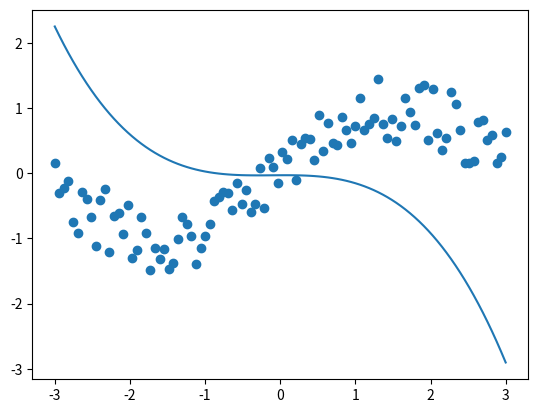

Write Python code to recreate this figure.
import numpy as np
from matplotlib import pyplot as plt


# 求所有点的平均误差
def compute_error_for_given_points(b, w1, w2, w3, points):
    total_error = 0
    for i in range(0, len(points)):
        x = points[i, 0]
        y = points[i, 1]
        total_error += (y - (w1 * x + w2 * x**2 + w3 * x**3 + b)) ** 2
    return total_error / float(len(points))


# 通过当前的 w和b，根据 b_new = b_current - (learning_rate * b_gradient)，求出迭代后的 w和b
def get_new_gradient(b_current, w1_current, w2_current, w3_current, points, learning_rate):
    b_gradient = 0
    w1_gradient = 0
    w2_gradient = 0
    w3_gradient = 0
    n = float(len(points))
    for i in range(0, len(points)):
        x = points[i, 0]
        y = points[i, 1]
        b_gradient += (2 / n) * (w1_current * x + w2_current * x**2 + w3_current * x**3 + b_current - y)
        w1_gradient += (2 / n) * (w1_current * x + w2_current * x**2 + w3_current * x**3 + b_current - y) * x
        w2_gradient += (2 / n) * (w1_current * x + w2_current * x**2 + w3_current * x**3 + b_current - y) * x**2
        w3_gradient += (2 / n) * (w1_current * x + w2_current * x**2 + w3_current * x**3 + b_current - y) * x**3

    b_new = b_current - (learning_rate * b_gradient)
    w1_new = w1_current - (learning_rate * w1_gradient)
    w2_new = w2_current - (learning_rate * w2_gradient)
    w3_new = w3_current - (learning_rate * w3_gradient)
    return [b_new, w1_new, w2_new, w3_new]


# 梯度下降算法开始器
def gradient_descent_runner(points, init_b, init_w1, init_w2, init_w3, learning_rate, iteration_count):
    b = init_b
    w1 = init_w1
    w2 = init_w2
    w3 = init_w3
    for i in range(iteration_count):
        b, w1, w2, w3 = get_new_gradient(b, w1, w2, w3, np.array(points), learning_rate)
    return [b, w1, w2, w3]


# 获取 points 数据集函数
def get_points():
    num_observations = 100
    x = np.linspace(-3, 3, num_observations)
    y = np.sin(x) + np.random.uniform(-0.5, 0.5, num_observations)
    points = np.vstack((x, y))
    return points


def run():
    points = get_points()

    plt.scatter(points[0], points[1])

    learning_rate = 0.0000001
    initial_b = 0
    initial_w1 = 0
    initial_w2 = 0
    initial_w3 = 0
    iteration_count = 1000000

    print("Initial data: b = {0}, w1 = {1}, w2 = {2}, w3 = {3}, error = {4}"
          .format(initial_b, initial_w1, initial_w2, initial_w3,
                  compute_error_for_given_points(initial_b, initial_w1, initial_w2, initial_w3, points)))

    print("Start Running")

    [b, w1, w2, w3] = gradient_descent_runner(points, initial_b, initial_w1, initial_w2,
                                              initial_w3, learning_rate, iteration_count)

    print("Final data: b = {0}, w1 = {1}, w2 = {2}, w3 = {3},error = {4}"
          .format(b, w1, w2, w3, compute_error_for_given_points(b, w1, w2, w3, points)))

    # 画出直线
    x = np.linspace(-3, 3, 100)
    y = w1 * x + w2 * x**2 + -w3 * x**3 + b
    plt.plot(x, y)
    plt.show()


if __name__ == '__main__':
    run()
